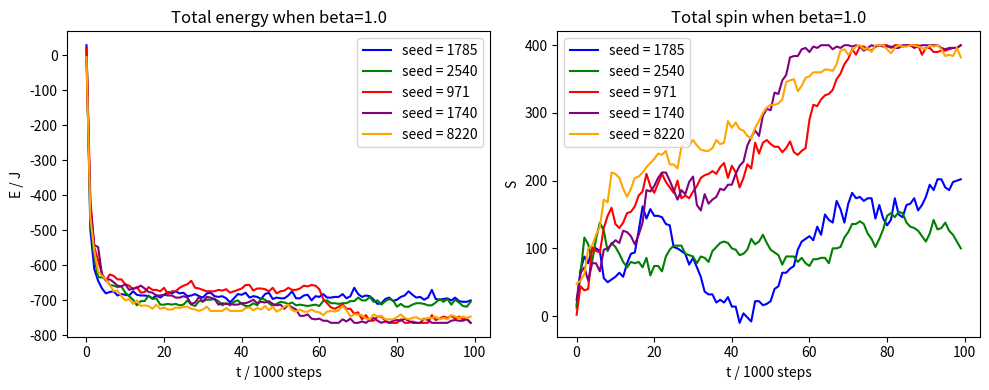
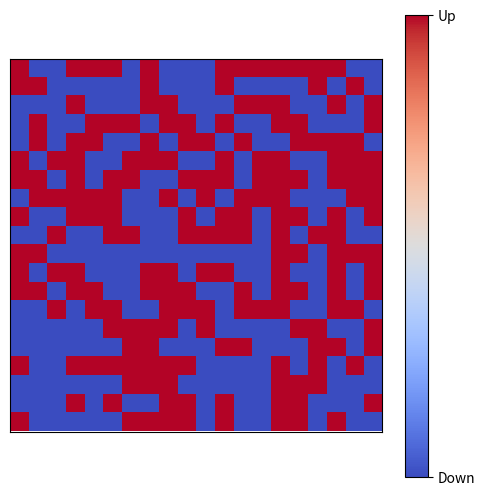

Here is the Python script that generated these plots, in order:
# ----------------- 2-D Ising model simulation -----------------
import time
import numpy as np
import matplotlib.pyplot as plt
from matplotlib.animation import FuncAnimation

beta = 1.0
J = 1.0
L = 20
nsteps = 100000  # maxium simulation steps

fig, ax = plt.subplots(1,2, figsize=(10,4))

current_time = int(time.time())
np.random.seed(current_time)
seeds = np.random.randint(0, 1e4, size=5)
colors = ['blue', 'green', 'red', 'purple', 'orange']

for idx, seed in enumerate(seeds):
    np.random.seed(seed)
    S = np.random.choice([1,-1],size=(L+2,L+2))  # randomize the initial configuration
    S[0][:], S[:][0], S[L+1][:], S[:][L+1] = 0, 0, 0, 0  # boundary condition

    energies = []
    spins = []

    # simulation
    for _ in range(nsteps):
        
        # randomly choose a spin
        i,j = np.random.randint(1, L+1), np.random.randint(1, L+1)

        # calculate the local energy cost of a random flip
        neighbours = S[i-1][j] + S[i][j-1] + S[i+1][j] + S[i][j+1]
        delta_E = 2 * J * S[i][j] * neighbours
        
        # Metropolis–Hastings algorithm
        if delta_E < 0 or np.random.rand() < np.exp(-delta_E * beta):
            S[i][j] = - S[i][j]

        # store the data each 1000 steps
        if _ % 1000 == 0:
            E_total = 0.0
            # energy of the current configuration
            for i in range(1, L+1):
                for j in range(1, L+1):
                    E_total += -J * S[i][j] * (S[i+1][j] + S[i][j+1])
                    # only calculate interaction with right and bottom spins to avoid double counting        
            energies.append(E_total)
            spins.append(np.sum(S[1:-1, 1:-1]))
    print(f'When beta = {beta}, seed = {seed}:')
    print(f'Total energy at equilibrium: E = {E_total}')
    print(f'Total spin at equilibrium: S = {np.sum(S[1:-1][1:-1])}')
    
    ax[0].plot(range(len(energies)), energies, color=colors[idx], label=f'seed = {seed}')
    ax[1].plot(range(len(spins)), spins, color=colors[idx], label=f'seed = {seed}')

ax[0].set_ylabel('E / J')
ax[0].set_xlabel('t / 1000 steps')
ax[0].set_title(f'Total energy when beta={beta}')
ax[0].legend()
ax[1].set_ylabel('S')
ax[1].set_xlabel('t / 1000 steps')
ax[1].set_title(f'Total spin when beta={beta}')
ax[1].legend()

plt.tight_layout()
plt.savefig(f'10-1_beta={beta}_T={1/beta:.1f}.png')
plt.show()

# animation
S = np.random.choice([1,-1],size=(L+2,L+2))  # randomize the initial configuration
def simulate(S):
    for _ in range(nsteps):
        i,j = np.random.randint(1, L+1), np.random.randint(1, L+1)
        neighbours = S[i-1][j] + S[i][j-1] + S[i+1][j] + S[i][j+1]
        delta_E = 2 * J * S[i][j] * neighbours
        if np.random.rand() < np.exp(-delta_E * beta):
            S[i][j] = - S[i][j]
        if _ % 1000 == 0:
            yield S  # store the frame each 1000 steps

fig, ax = plt.subplots(figsize=(6, 6))
cax = ax.matshow(S[1:-1, 1:-1], cmap='coolwarm', vmin=-1, vmax=1)
cbar = fig.colorbar(cax, ax=ax)
cbar.set_ticks([1, -1])
cbar.set_ticklabels(['Up', 'Down'])
ax.set_xticks([])
ax.set_yticks([])  # hide x and y axis

def update(S):
    cax.set_data(S[1:-1, 1:-1])  # update the grid data without boundary
    return [cax]

ani = FuncAnimation(fig, update, simulate(S), interval=100, blit=True)
plt.show()
